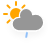
t = 0.00 s
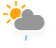
t = 1.13 s
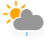
t = 3.38 s
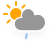
t = 4.50 s
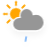
t = 5.63 s
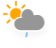
t = 7.88 s

The animated SVG that drew these frames (rendered in a browser with its animation timeline set to each time). Animation: 3 CSS @keyframes rules; one cycle of 9.00 s, repeats indefinitely.

<?xml version="1.0" encoding="UTF-8"?>
<!-- (c) ammap.com | SVG weather icons -->
<svg width="56" height="48" version="1.1" xmlns="http://www.w3.org/2000/svg">
  <defs>
    <filter id="blur" x="-.20655" y="-.21122" width="1.403" height="1.4997">
      <feGaussianBlur in="SourceAlpha" stdDeviation="3" />
      <feOffset dx="0" dy="4" result="offsetblur" />
      <feComponentTransfer>
        <feFuncA slope="0.05" type="linear" />
      </feComponentTransfer>
      <feMerge>
        <feMergeNode />
        <feMergeNode in="SourceGraphic" />
      </feMerge>
    </filter>
    <style type="text/css">
      <![CDATA[
      /*
** SUN
*/
      @keyframes am-weather-sun {
        0% {
          -webkit-transform: rotate(0deg);
          -moz-transform: rotate(0deg);
          -ms-transform: rotate(0deg);
          transform: rotate(0deg);
        }

        100% {
          -webkit-transform: rotate(360deg);
          -moz-transform: rotate(360deg);
          -ms-transform: rotate(360deg);
          transform: rotate(360deg);
        }
      }

      .am-weather-sun {
        -webkit-animation-name: am-weather-sun;
        -moz-animation-name: am-weather-sun;
        -ms-animation-name: am-weather-sun;
        animation-name: am-weather-sun;
        -webkit-animation-duration: 9s;
        -moz-animation-duration: 9s;
        -ms-animation-duration: 9s;
        animation-duration: 9s;
        -webkit-animation-timing-function: linear;
        -moz-animation-timing-function: linear;
        -ms-animation-timing-function: linear;
        animation-timing-function: linear;
        -webkit-animation-iteration-count: infinite;
        -moz-animation-iteration-count: infinite;
        -ms-animation-iteration-count: infinite;
        animation-iteration-count: infinite;
      }

      /*
** CLOUDS
*/
      @keyframes am-weather-cloud-2 {
        0% {
          -webkit-transform: translate(0px, 0px);
          -moz-transform: translate(0px, 0px);
          -ms-transform: translate(0px, 0px);
          transform: translate(0px, 0px);
        }

        50% {
          -webkit-transform: translate(2px, 0px);
          -moz-transform: translate(2px, 0px);
          -ms-transform: translate(2px, 0px);
          transform: translate(2px, 0px);
        }

        100% {
          -webkit-transform: translate(0px, 0px);
          -moz-transform: translate(0px, 0px);
          -ms-transform: translate(0px, 0px);
          transform: translate(0px, 0px);
        }
      }

      .am-weather-cloud-2 {
        -webkit-animation-name: am-weather-cloud-2;
        -moz-animation-name: am-weather-cloud-2;
        animation-name: am-weather-cloud-2;
        -webkit-animation-duration: 3s;
        -moz-animation-duration: 3s;
        animation-duration: 3s;
        -webkit-animation-timing-function: linear;
        -moz-animation-timing-function: linear;
        animation-timing-function: linear;
        -webkit-animation-iteration-count: infinite;
        -moz-animation-iteration-count: infinite;
        animation-iteration-count: infinite;
      }

      /*
** RAIN
*/
      @keyframes am-weather-rain {
        0% {
          stroke-dashoffset: 0;
        }

        100% {
          stroke-dashoffset: -100;
        }
      }

      .am-weather-rain-1 {
        -webkit-animation-name: am-weather-rain;
        -moz-animation-name: am-weather-rain;
        -ms-animation-name: am-weather-rain;
        animation-name: am-weather-rain;
        -webkit-animation-duration: 8s;
        -moz-animation-duration: 8s;
        -ms-animation-duration: 8s;
        animation-duration: 8s;
        -webkit-animation-timing-function: linear;
        -moz-animation-timing-function: linear;
        -ms-animation-timing-function: linear;
        animation-timing-function: linear;
        -webkit-animation-iteration-count: infinite;
        -moz-animation-iteration-count: infinite;
        -ms-animation-iteration-count: infinite;
        animation-iteration-count: infinite;
      }
      ]]>
    </style>
  </defs>
  <g transform="translate(16,-2)" filter="url(#blur)">
    <g transform="translate(0,16)">
      <g class="am-weather-sun"
        style="-moz-animation-duration:9s;-moz-animation-iteration-count:infinite;-moz-animation-name:am-weather-sun;-moz-animation-timing-function:linear;-ms-animation-duration:9s;-ms-animation-iteration-count:infinite;-ms-animation-name:am-weather-sun;-ms-animation-timing-function:linear;-webkit-animation-duration:9s;-webkit-animation-iteration-count:infinite;-webkit-animation-name:am-weather-sun;-webkit-animation-timing-function:linear">
        <line transform="translate(0,9)" y2="3" fill="none" stroke="#ffa500" stroke-linecap="round" stroke-width="2" />
        <g transform="rotate(45)">
          <line transform="translate(0,9)" y2="3" fill="none" stroke="#ffa500" stroke-linecap="round"
            stroke-width="2" />
        </g>
        <g transform="rotate(90)">
          <line transform="translate(0,9)" y2="3" fill="none" stroke="#ffa500" stroke-linecap="round"
            stroke-width="2" />
        </g>
        <g transform="rotate(135)">
          <line transform="translate(0,9)" y2="3" fill="none" stroke="#ffa500" stroke-linecap="round"
            stroke-width="2" />
        </g>
        <g transform="scale(-1)">
          <line transform="translate(0,9)" y2="3" fill="none" stroke="#ffa500" stroke-linecap="round"
            stroke-width="2" />
        </g>
        <g transform="rotate(225)">
          <line transform="translate(0,9)" y2="3" fill="none" stroke="#ffa500" stroke-linecap="round"
            stroke-width="2" />
        </g>
        <g transform="rotate(-90)">
          <line transform="translate(0,9)" y2="3" fill="none" stroke="#ffa500" stroke-linecap="round"
            stroke-width="2" />
        </g>
        <g transform="rotate(-45)">
          <line transform="translate(0,9)" y2="3" fill="none" stroke="#ffa500" stroke-linecap="round"
            stroke-width="2" />
        </g>
        <circle r="5" fill="#ffa500" stroke="#ffa500" stroke-width="2" />
      </g>
    </g>
    <g class="am-weather-cloud-3"
      style="-moz-animation-duration:3s;-moz-animation-iteration-count:infinite;-moz-animation-name:am-weather-cloud-2;-moz-animation-timing-function:linear;-webkit-animation-duration:3s;-webkit-animation-iteration-count:infinite;-webkit-animation-name:am-weather-cloud-2;-webkit-animation-timing-function:linear">
      <path transform="translate(-20,-11)"
        d="m47.7 35.4c0-4.6-3.7-8.2-8.2-8.2-1 0-1.9 0.2-2.8 0.5-0.3-3.4-3.1-6.2-6.6-6.2-3.7 0-6.7 3-6.7 6.7 0 0.8 0.2 1.6 0.4 2.3-0.3-0.1-0.7-0.1-1-0.1-3.7 0-6.7 3-6.7 6.7 0 3.6 2.9 6.6 6.5 6.7h17.2c4.4-0.5 7.9-4 7.9-8.4z"
        fill="#969696" stroke="#fff" stroke-linejoin="round" stroke-width="1.2" />
    </g>
    <g class="am-weather-rain-1" transform="translate(-20,-10) rotate(10,-238.68,233.96)">
      <line class="am-weather-rain-1" transform="translate(-6,1)" y2="8" fill="none" stroke="#91c0f8"
        stroke-dasharray="4, 7" stroke-linecap="round" stroke-width="2"
        style="-moz-animation-duration:8s;-moz-animation-iteration-count:infinite;-moz-animation-name:am-weather-rain;-moz-animation-timing-function:linear;-ms-animation-duration:8s;-ms-animation-iteration-count:infinite;-ms-animation-name:am-weather-rain;-ms-animation-timing-function:linear;-webkit-animation-duration:8s;-webkit-animation-iteration-count:infinite;-webkit-animation-name:am-weather-rain;-webkit-animation-timing-function:linear" />
    </g>
  </g>
</svg>
